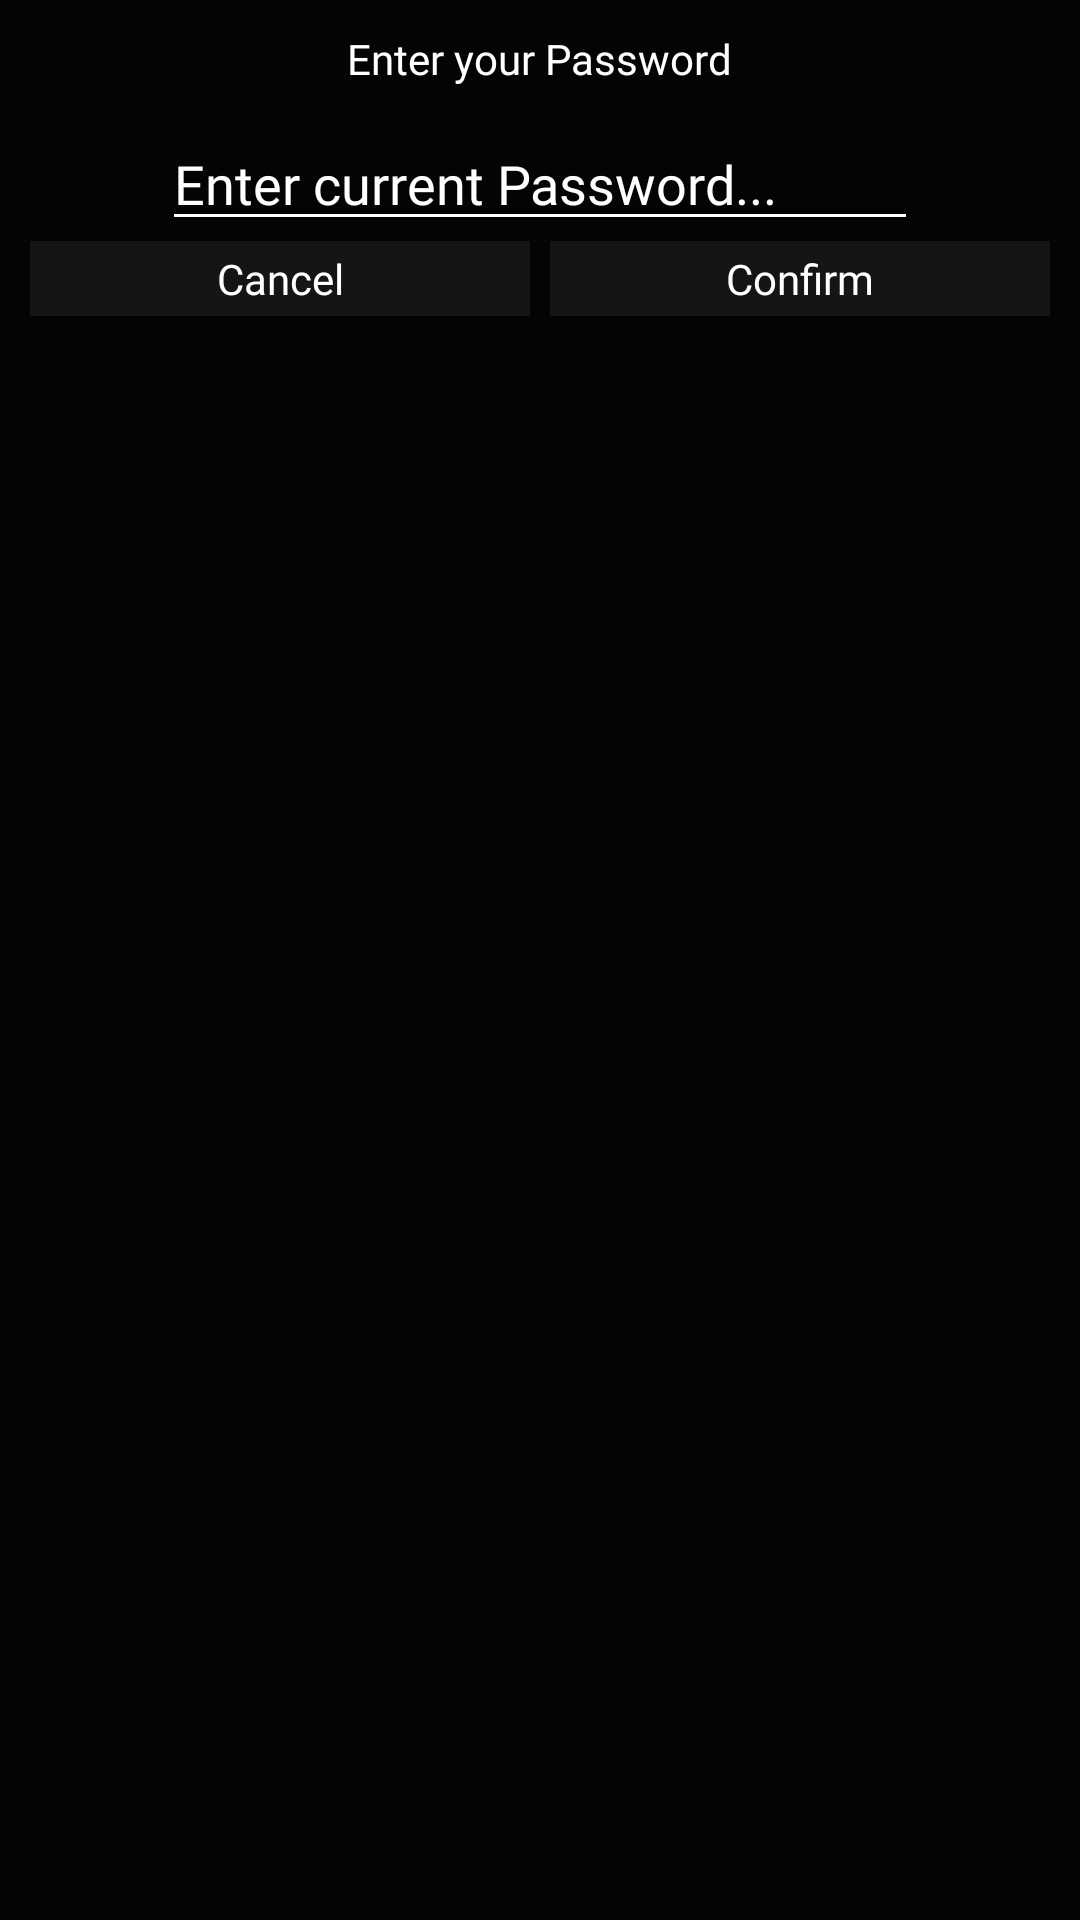

Produce the Android XML layout that renders to this screen, including the resource entries it uses.
<!-- AndroidManifest.xml: application theme Theme.RUBMotorsportGroup2 -->
<!-- res/layout/pop_up_window.xml -->
<?xml version="1.0" encoding="utf-8"?>
    <androidx.constraintlayout.widget.ConstraintLayout
        xmlns:android="http://schemas.android.com/apk/res/android"
        xmlns:app="http://schemas.android.com/apk/res-auto"
        xmlns:tools="http://schemas.android.com/tools"
        android:id="@+id/pop_up_window"
        android:layout_width="match_parent"
        android:layout_height="match_parent"
        android:background="@drawable/pop_up_rounded"
        tools:context=".MainActivity">

    <androidx.constraintlayout.widget.Guideline
        android:id="@+id/pop_up_guideline_right"
        android:layout_width="wrap_content"
        android:layout_height="wrap_content"
        android:orientation="vertical"
        app:layout_constraintGuide_percent="0.49"/>

    <androidx.constraintlayout.widget.Guideline
        android:id="@+id/pop_up_guideline_left"
        android:layout_width="wrap_content"
        android:layout_height="wrap_content"
        android:orientation="vertical"
        app:layout_constraintGuide_percent="0.51"/>



        <TextView
            android:id="@+id/pop_up_passwordEnterText"
            android:layout_width="wrap_content"
            android:layout_height="wrap_content"
            android:text="@string/editUser_enterpassword"
            android:textColor="@color/white"
            app:layout_constraintRight_toRightOf="parent"
            app:layout_constraintLeft_toLeftOf="parent"
            app:layout_constraintTop_toTopOf="parent"
            android:fontFamily="@font/roboto"/>

    <EditText
        android:id="@+id/pop_up_passwordInput"
        android:layout_width="wrap_content"
        android:layout_height="wrap_content"
        android:layout_margin="10dp"
        android:ems="12"
        android:fontFamily="@font/roboto"
        android:hint="@string/pop_up_password"
        android:inputType="textPassword"
        android:textColor="@color/white"
        android:textColorHint="@color/white"
        app:layout_constraintLeft_toLeftOf="parent"
        app:layout_constraintRight_toRightOf="parent"
        app:layout_constraintTop_toBottomOf="@id/pop_up_passwordEnterText" />

        <TextView
            android:id="@+id/pop_up_cancelInput"
            android:layout_width="0dp"
            android:layout_height="25dp"
            android:text="@string/pop_up_cancel"
            app:layout_constraintStart_toStartOf="parent"
            app:layout_constraintEnd_toStartOf="@id/pop_up_guideline_right"
            app:layout_constraintTop_toBottomOf="@+id/pop_up_passwordInput"
            android:gravity="center"
            android:background="@color/ElementColor"
            android:textColor="@color/white"
            android:fontFamily="@font/roboto"/>

        <TextView
            android:id="@+id/pop_up_confirmInput"
            android:layout_width="0dp"
            android:layout_height="25dp"
            android:text="@string/pop_up_confirm"
            android:textColor="@color/white"
            app:layout_constraintStart_toStartOf="@id/pop_up_guideline_left"
            app:layout_constraintEnd_toEndOf="parent"
            app:layout_constraintTop_toBottomOf="@+id/pop_up_passwordInput"
            android:gravity="center"
            android:background="@color/ElementColor"
            android:fontFamily="@font/roboto"/>
    </androidx.constraintlayout.widget.ConstraintLayout>
<!-- resources referenced by this layout -->
<resources>
  <color name="ElementColor">#151515</color>
  <color name="white">#FFFFFFFF</color>
  <!-- drawable pop_up_rounded (drawable) -->
  <?xml version="1.0" encoding="utf-8"?>
  <shape
      xmlns:android="http://schemas.android.com/apk/res/android">
      <solid
          android:color="@color/BackgroundColor"/>
      <corners
          android:radius="5dp" />
      <padding
          android:left="10dp"
          android:top="10dp"
          android:right="10dp"
          android:bottom="10dp" />
  </shape>
  <string name="editUser_enterpassword">Enter your Password</string>
  <string name="pop_up_cancel">Cancel</string>
  <string name="pop_up_confirm">Confirm</string>
  <string name="pop_up_password">Enter current Password...</string>
  <style name="Theme.RUBMotorsportGroup2" parent="Base.Theme.RUBMotorsportGroup2" />
  <color name="BackgroundColor">#040404</color>
  <style name="Base.Theme.RUBMotorsportGroup2" parent="Theme.Material3.DayNight.NoActionBar">
          <item name="colorPrimary">@color/RubColorBlue</item>
          <item name="android:windowBackground">@color/BackgroundColor</item>
          <item name="colorAccent">@color/ElementColor</item>
          <item name="colorSecondaryContainer">@color/white</item>
          <item name="colorSecondaryFixed">@color/white</item>
          <item name="android:textColorSecondary">@color/white</item>
          <item name="android:textColorSecondaryInverse">@color/black</item>
          <item name="android:textColorTertiary">@color/white</item>
          <item name="android:textColorTertiaryInverse">@color/black</item>
          <item name="android:backgroundTint">@null</item>
          <item name="android:colorControlActivated">@color/RubColorBlue</item>
          
          
      </style>
  <color name="RubColorBlue">#003560</color>
  <color name="black">#FF000000</color>
</resources>
